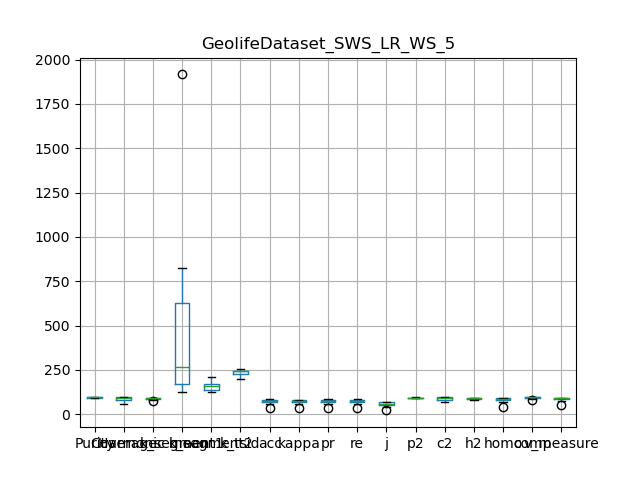

Values plotted in this chart, from the file beside it:
, Purity, Coverage, Harmonic mean, best parameters, k_segment1, k_segment2, k_tsid, acc, kappa, pr, re, j, p2, c2, h2, homo, comp, v_measure
0, 89.63, 97.57, 93.43, {'interpolation_kernel': 'LR', 'window_s…, 127, 125, 239, 74.3, 73.81, 74.3, 74.3, 59.11, 89.45, 97.59, 93.34, 86.81, 99.32, 92.64
1, 90.28, 96.56, 93.31, {'interpolation_kernel': 'LR', 'window_s…, 152, 131, 256, 72.41, 71.92, 72.41, 72.41, 56.76, 89.56, 96.57, 92.93, 86.05, 98.89, 92.02
2, 93.95, 91.21, 92.56, {'interpolation_kernel': 'LR', 'window_s…, 255, 163, 223, 82.7, 82.41, 82.7, 82.7, 70.51, 92.03, 92.5, 92.26, 90.36, 97.44, 93.76
3, 94.69, 91.31, 92.97, {'interpolation_kernel': 'LR', 'window_s…, 281, 181, 241, 82.87, 82.59, 82.87, 82.87, 70.75, 92.92, 92.37, 92.64, 90.5, 96.83, 93.56
4, 94.14, 82.99, 88.22, {'interpolation_kernel': 'LR', 'window_s…, 362, 150, 204, 70.82, 70.36, 70.82, 70.82, 54.82, 89.38, 85.68, 87.49, 82.19, 91.86, 86.76
5, 96.39, 76.53, 85.32, {'interpolation_kernel': 'LR', 'window_s…, 716, 207, 245, 66.58, 66.22, 66.58, 66.58, 49.9, 93.18, 81.54, 86.97, 77.32, 90.35, 83.33
6, 97.57, 69.92, 81.47, {'interpolation_kernel': 'LR', 'window_s…, 823, 168, 200, 58.97, 58.47, 58.97, 58.97, 41.82, 95.73, 78.06, 86, 67.8, 86.32, 75.94
7, 90.28, 96.56, 93.31, {'interpolation_kernel': 'LR', 'window_s…, 152, 131, 256, 72.41, 71.92, 72.41, 72.41, 56.76, 89.56, 96.57, 92.93, 86.05, 98.89, 92.02
8, 94, 93.87, 93.94, {'interpolation_kernel': 'LR', 'window_s…, 219, 170, 246, 81.15, 80.83, 81.15, 81.15, 68.28, 92.58, 94.39, 93.48, 90.2, 98.03, 93.95
9, 98.99, 59.16, 74.06, {'interpolation_kernel': 'LR', 'window_s…, 1916, 155, 241, 35.04, 34.34, 35.04, 35.04, 21.24, 95.7, 71.35, 81.75, 41.84, 77.94, 54.45
